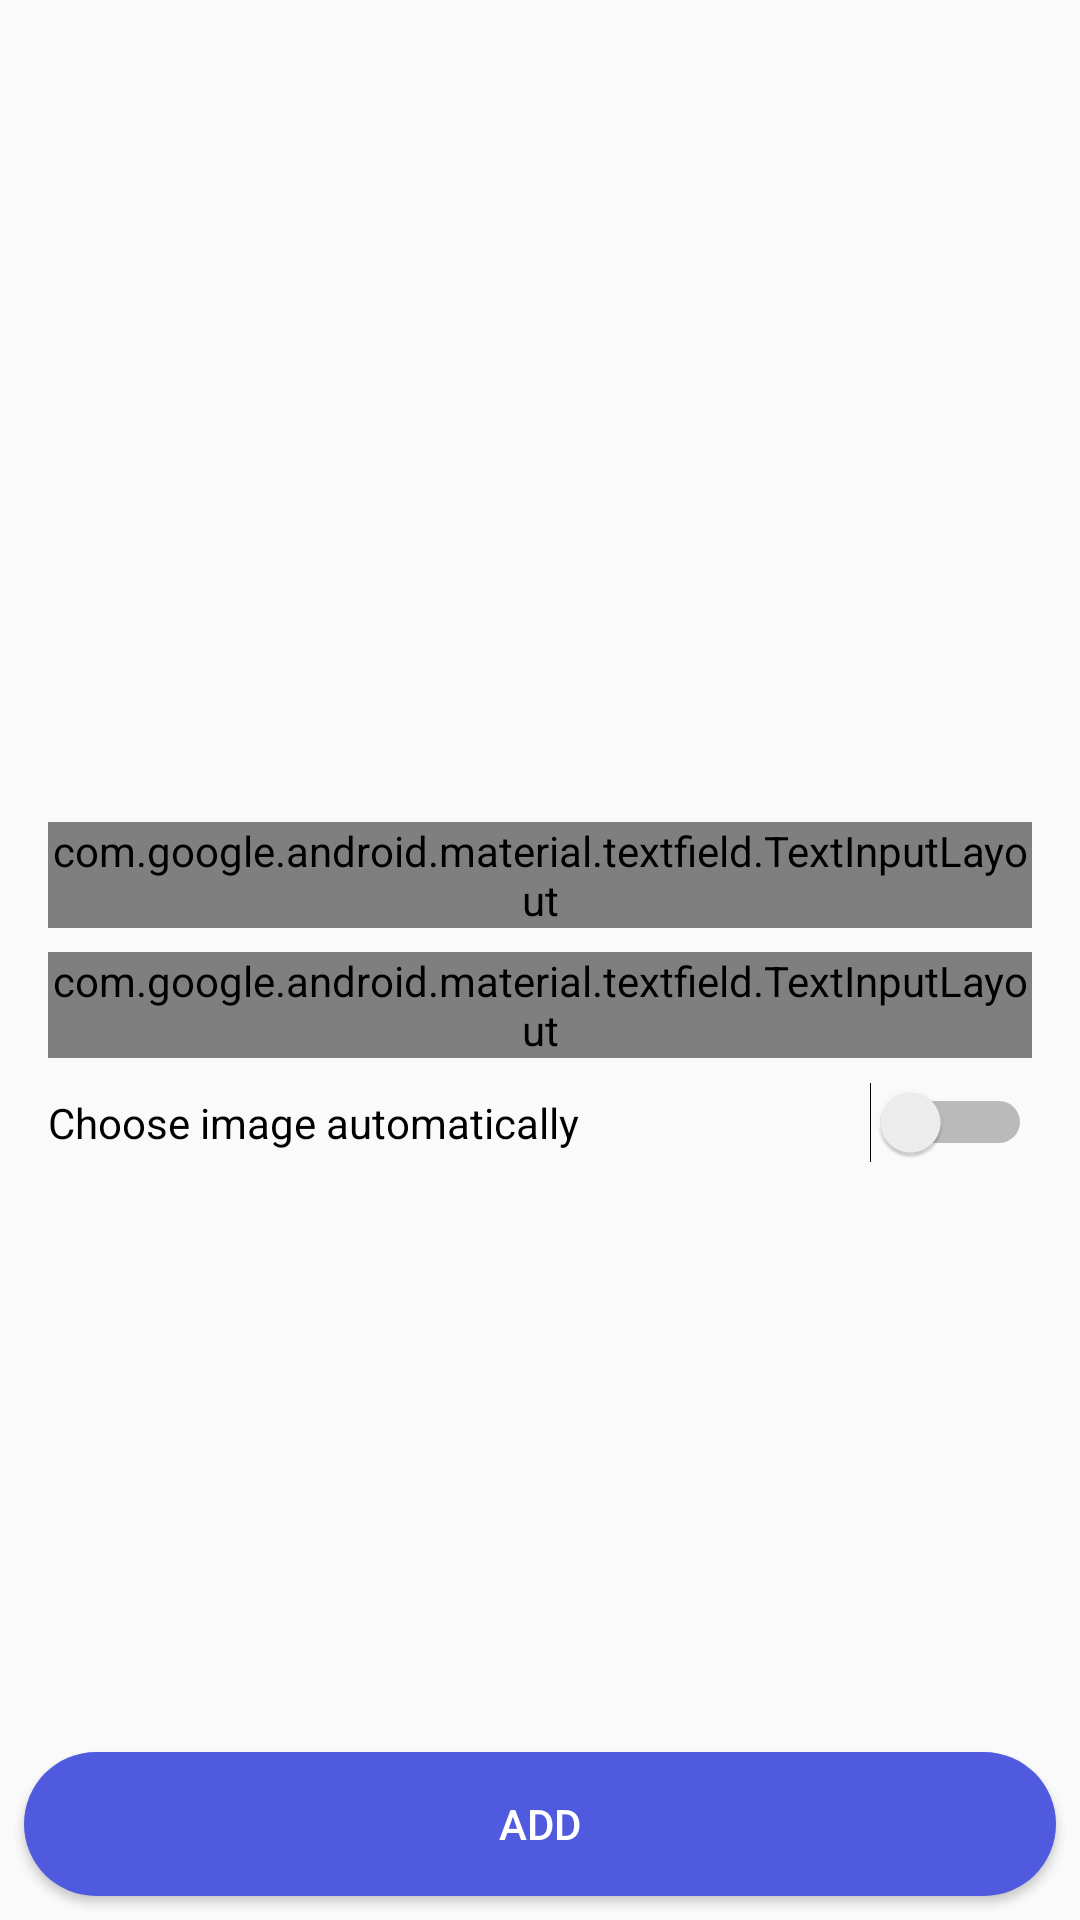

This screen was rendered from an Android layout file. Write that file and the resources it references.
<!-- AndroidManifest.xml: application theme AppTheme -->
<!-- res/layout/activity_add_word.xml -->
<?xml version="1.0" encoding="utf-8"?>
<androidx.constraintlayout.widget.ConstraintLayout xmlns:android="http://schemas.android.com/apk/res/android"
    xmlns:app="http://schemas.android.com/apk/res-auto"
    xmlns:tools="http://schemas.android.com/tools"
    android:layout_width="match_parent"
    android:layout_height="match_parent"
    tools:context=".ui.words.words.AddWordActivity">

    <ScrollView
        android:id="@+id/scrollView"
        android:layout_width="match_parent"
        android:layout_height="0dp"
        android:layout_marginBottom="8dp"
        app:layout_constraintBottom_toTopOf="@+id/btn_add_word"
        app:layout_constraintEnd_toEndOf="parent"
        app:layout_constraintHorizontal_bias="0.0"
        app:layout_constraintStart_toStartOf="parent"
        app:layout_constraintTop_toTopOf="parent">

        <androidx.constraintlayout.widget.ConstraintLayout
            android:layout_width="match_parent"
            android:layout_height="wrap_content">

            <com.google.android.material.textfield.TextInputLayout
                android:id="@+id/til_word"
                style="@style/Widget.MaterialComponents.TextInputLayout.OutlinedBox"
                android:layout_width="match_parent"
                android:layout_height="wrap_content"
                android:layout_marginStart="16dp"
                android:layout_marginTop="8dp"
                android:layout_marginEnd="16dp"
                app:layout_constraintEnd_toEndOf="parent"
                app:layout_constraintHorizontal_bias="0.0"
                app:layout_constraintStart_toStartOf="parent"
                app:layout_constraintTop_toBottomOf="@+id/iv_word_image">

                <com.google.android.material.textfield.TextInputEditText
                    android:id="@+id/et_word"
                    android:layout_width="match_parent"
                    android:layout_height="wrap_content"
                    android:hint="@string/all_word" />
            </com.google.android.material.textfield.TextInputLayout>

            <com.google.android.material.textfield.TextInputLayout
                android:id="@+id/til_translation"
                style="@style/Widget.MaterialComponents.TextInputLayout.OutlinedBox"
                android:layout_width="match_parent"
                android:layout_height="wrap_content"
                android:layout_marginStart="16dp"
                android:layout_marginTop="8dp"
                android:layout_marginEnd="16dp"
                app:layout_constraintEnd_toEndOf="parent"
                app:layout_constraintHorizontal_bias="0.0"
                app:layout_constraintStart_toStartOf="parent"
                app:layout_constraintTop_toBottomOf="@+id/til_word">

                <com.google.android.material.textfield.TextInputEditText
                    android:id="@+id/et_translation"
                    android:layout_width="match_parent"
                    android:layout_height="wrap_content"
                    android:hint="@string/all_translation" />
            </com.google.android.material.textfield.TextInputLayout>

            <ImageView
                android:id="@+id/iv_word_image"
                android:layout_width="0dp"
                android:layout_height="250dp"
                android:layout_marginStart="16dp"
                android:layout_marginTop="16dp"
                android:layout_marginEnd="16dp"
                android:layout_marginBottom="8dp"
                android:src="@drawable/image_placeholder"
                app:layout_constraintEnd_toEndOf="parent"
                app:layout_constraintStart_toStartOf="parent"
                app:layout_constraintTop_toTopOf="parent"
                tools:srcCompat="@tools:sample/avatars" />

            <Switch
                android:id="@+id/switch_choose_photo_mode"
                android:layout_width="0dp"
                android:layout_height="wrap_content"
                android:layout_marginStart="16dp"
                android:layout_marginTop="8dp"
                android:layout_marginEnd="16dp"
                android:text="@string/switch_choose_image_text"
                app:layout_constraintEnd_toEndOf="parent"
                app:layout_constraintStart_toStartOf="parent"
                app:layout_constraintTop_toBottomOf="@+id/til_translation" />
        </androidx.constraintlayout.widget.ConstraintLayout>
    </ScrollView>

    <Button
        android:id="@+id/btn_add_word"
        android:layout_width="0dp"
        android:layout_height="wrap_content"
        android:layout_marginStart="8dp"
        android:layout_marginEnd="8dp"
        android:layout_marginBottom="8dp"
        android:background="@drawable/button_rounded"
        android:text="@string/all_add"
        android:textColor="@color/coloPrimaryText"
        app:layout_constraintBottom_toBottomOf="parent"
        app:layout_constraintEnd_toEndOf="parent"
        app:layout_constraintStart_toStartOf="parent" />
</androidx.constraintlayout.widget.ConstraintLayout>
<!-- resources referenced by this layout -->
<resources>
  <color name="coloPrimaryText">@color/white</color>
  <!-- drawable button_rounded (drawable) -->
  <?xml version="1.0" encoding="utf-8"?>
  <shape xmlns:android="http://schemas.android.com/apk/res/android"
      android:shape="rectangle">
      <corners android:radius="100dp" />
      <solid android:color="@color/colorSecond" />
  </shape>
  <string name="all_add">Add</string>
  <string name="all_translation">Translation</string>
  <string name="all_word">Word</string>
  <string name="switch_choose_image_text">Choose image automatically</string>
  <style name="AppTheme" parent="Theme.AppCompat.Light.NoActionBar">
          
          <item name="colorPrimary">@color/colorPrimary</item>
          <item name="colorPrimaryDark">@color/colorPrimaryDark</item>
          <item name="colorAccent">@color/colorAccent</item>
      </style>
  <color name="white">#FFFFFF</color>
  <color name="colorSecond">#505ADF</color>
  <color name="colorPrimary">#419FD9</color>
  <color name="colorPrimaryDark">#035F97</color>
  <color name="colorAccent">#8C9EFF</color>
</resources>
